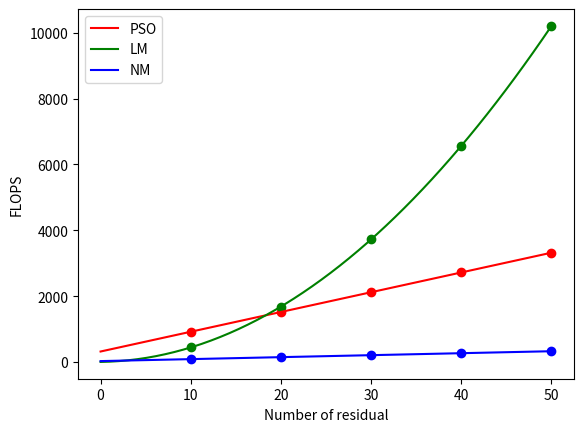

Python code for this plot:
# -*- coding: utf-8 -*-
"""
Created on Wed Apr 29 13:56:28 2020

[redacted]
"""

import numpy as np
import matplotlib.pyplot as plt

#%%





def FLOP_PSO(N,n,m):
    '''
    N: number of particles
    n: number of residuals
    m: number of parameters
    '''
    return N*(3*n+8*m)

def FLOP_LM(n,m):
    return 2*m*(n**2+n*m-n+1)

def FLOP_NM(n,m):
    return 4*m**2+7*m+6*n-1


#%%

n = np.array([10,20,30,40,50])#number of residuals
m = 2#number of parameters
N = 20#number of particles

plt.plot(n,FLOP_PSO(N,n,m),'ro')
plt.plot(n,FLOP_LM(n,m),'go')
plt.plot(n,FLOP_NM(n,m),'bo')
plt.legend()



#%% Continuous plot
axis = np.linspace(0,50)

plt.plot(axis,FLOP_PSO(N,axis,m),'r',label = 'PSO')
plt.plot(axis,FLOP_LM(axis,m),'g',label = 'LM')
plt.plot(axis,FLOP_NM(axis,m),'b',label = 'NM')

plt.xlabel('Number of residual')
plt.ylabel('FLOPS')
plt.legend()
plt.savefig('FLOPS_line.eps')



#%% fitting the data

#Y_PSO = FLOP_PSO(N,n,m)
#Y_LM = FLOP_LM(n,m)
#Y_NM = FLOP_NM(n,m)
#X = n
#
#grad_PSO,inter_PSO = np.polyfit(X,Y_PSO,1)
#grad_NM,inter_NM = np.polyfit(X,Y_NM,1)
#a,b,c,d = np.polyfit(X,Y_LM,3)
#
#def cube(x,a,b,c,d):
#    return a*x**3+b*x**2+c*x+d
#
#def line(x,gradient,intercept):
#    return gradient*x + intercept
#
#plt.plot(axis,line(axis,grad_PSO,inter_PSO),'r'
#         ,label = 'FLOPS_PSO = {0}*x+{1}'.format(round(grad_PSO),round(inter_PSO)))
#
#plt.plot(axis,cube(axis,a,b,c,d),'g'
#         ,label = 'FLOPS_LM = {0}x**2+{1}x+{2}'.format(round(b),round(c),round(d)))
#
#plt.plot(axis,line(axis,grad_NM,inter_NM),'b'
#         ,label = 'FLOPS_NM = {0}*x+{1}'.format(round(grad_NM),round(inter_NM)))
#plt.ylabel('FLOPS [arbitrary units]')
#plt.xlabel('number of points')
#plt.legend()
#plt.show()

